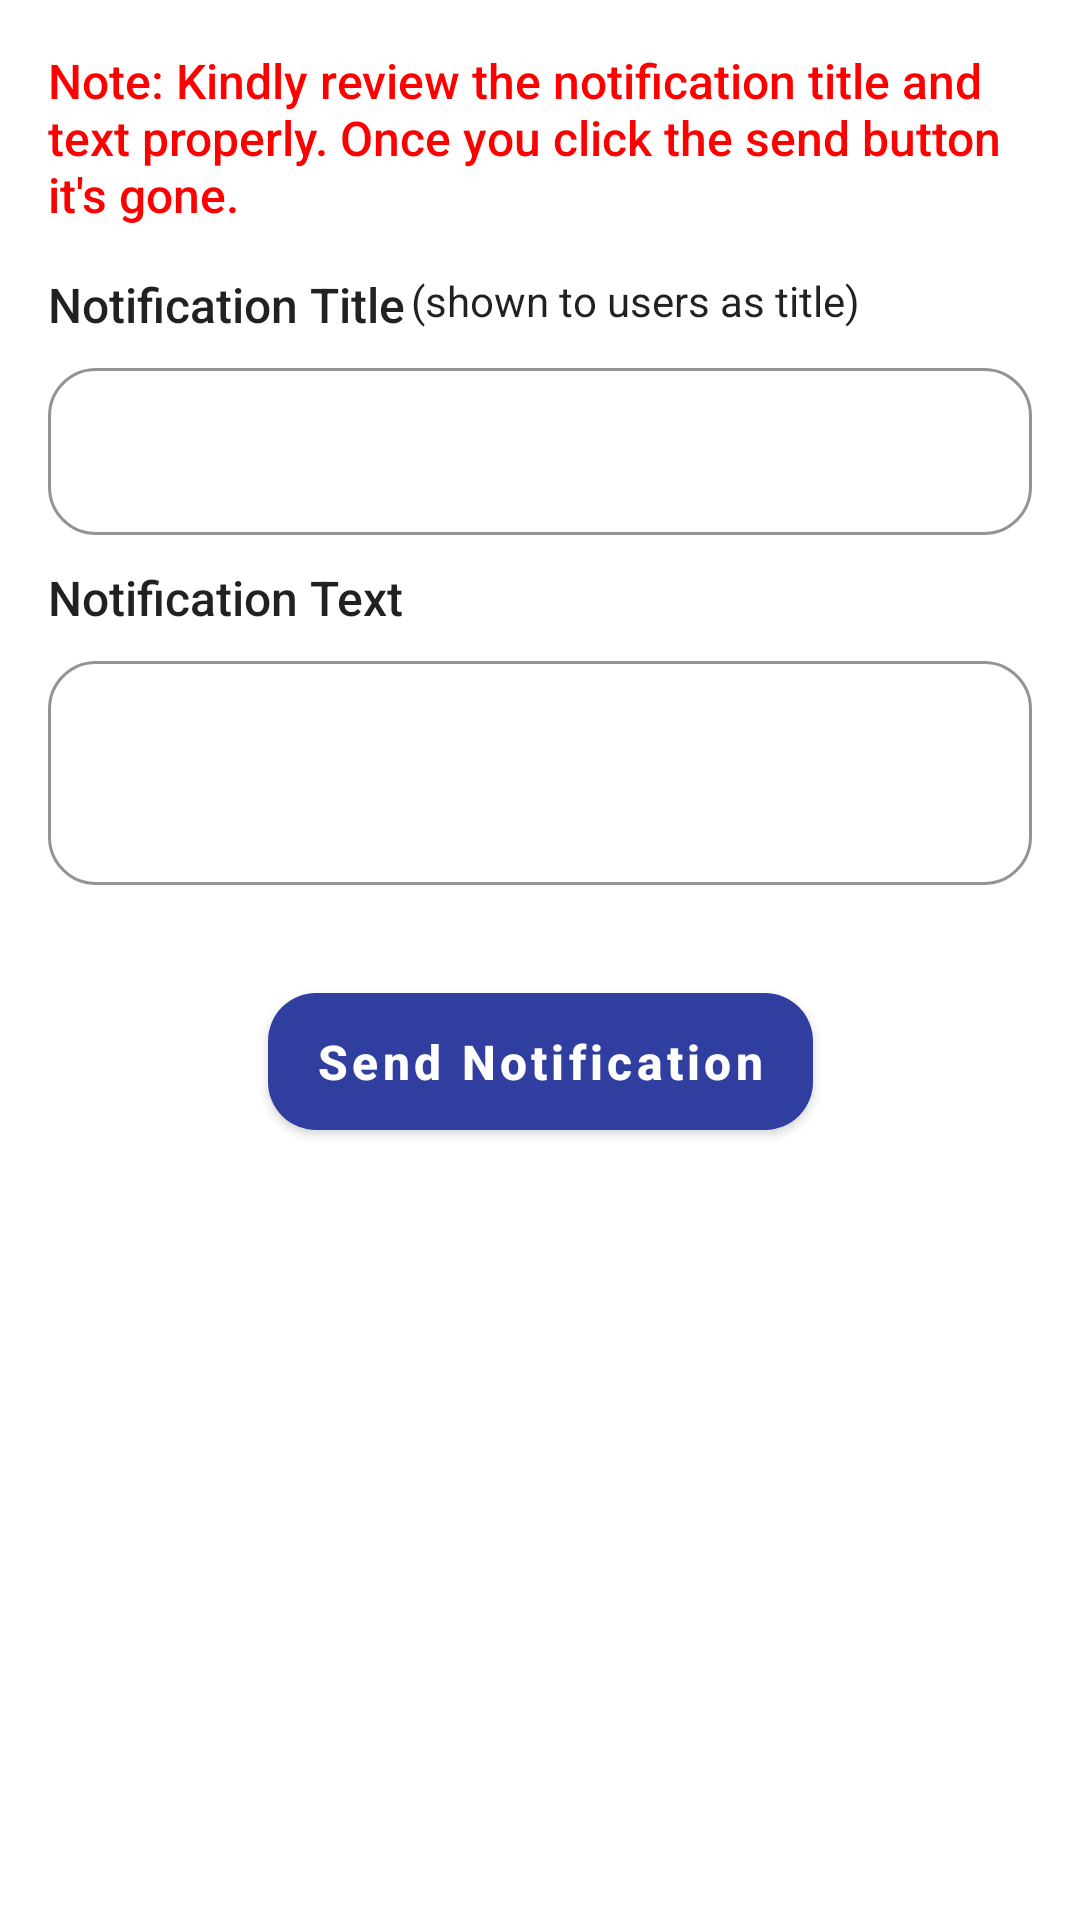

Write the Android layout XML for this screen, with the resource values it uses.
<!-- AndroidManifest.xml: application theme AppTheme -->
<!-- res/layout/activity_notification.xml -->
<?xml version="1.0" encoding="utf-8"?>
<androidx.constraintlayout.widget.ConstraintLayout xmlns:android="http://schemas.android.com/apk/res/android"
    xmlns:app="http://schemas.android.com/apk/res-auto"
    xmlns:tools="http://schemas.android.com/tools"
    android:layout_width="match_parent"
    android:layout_height="match_parent"
    android:padding="16dp"
    tools:context=".NotificationActivity">

    <TextView
        android:id="@+id/txtNote"
        android:layout_width="wrap_content"
        android:layout_height="wrap_content"
        android:textSize="16sp"
        android:textColor="#ff0000"
        android:textAppearance="@style/TextAppearance.AppCompat.Body2"
        android:text="Note: Kindly review the notification title and text properly. Once you click the send button it's gone."
        app:layout_constraintTop_toTopOf="parent"
        app:layout_constraintStart_toStartOf="parent"/>

    <TextView
        android:id="@+id/txtTitle"
        android:layout_width="wrap_content"
        android:layout_height="wrap_content"
        android:textSize="16sp"
        android:layout_marginTop="15dp"
        android:textAppearance="@style/TextAppearance.AppCompat.Body2"
        android:text="Notification Title"
        app:layout_constraintTop_toBottomOf="@id/txtNote"
        app:layout_constraintStart_toStartOf="parent"/>

    <TextView
        android:layout_width="wrap_content"
        android:layout_height="wrap_content"
        android:textAppearance="@style/TextAppearance.AppCompat.Body1"
        android:text="(shown to users as title)"
        android:layout_marginStart="2dp"
        app:layout_constraintTop_toTopOf="@id/txtTitle"
        app:layout_constraintStart_toEndOf="@id/txtTitle"/>

    <com.google.android.material.textfield.TextInputLayout
        android:id="@+id/txtiTitle"
        android:layout_width="match_parent"
        android:layout_height="wrap_content"
        android:layout_marginTop="5dp"
        style="@style/CustomOutlinedBox"
        app:boxCornerRadiusBottomEnd="@dimen/box_cnr_radius"
        app:boxCornerRadiusBottomStart="@dimen/box_cnr_radius"
        app:boxCornerRadiusTopEnd="@dimen/box_cnr_radius"
        app:boxCornerRadiusTopStart="@dimen/box_cnr_radius"
        app:layout_constraintTop_toBottomOf="@id/txtTitle">
        <EditText
            android:id="@+id/edtTitle"
            android:layout_width="match_parent"
            android:layout_height="wrap_content"
            android:maxLines="2"
            android:inputType="textCapSentences|textNoSuggestions|textMultiLine"
            android:maxLength="280" />
    </com.google.android.material.textfield.TextInputLayout>

    <TextView
        android:id="@+id/txtText"
        android:layout_width="wrap_content"
        android:layout_height="wrap_content"
        android:textAppearance="@style/TextAppearance.AppCompat.Body2"
        android:text="Notification Text"
        android:textSize="16sp"
        android:layout_marginTop="10dp"
        app:layout_constraintTop_toBottomOf="@id/txtiTitle"
        app:layout_constraintStart_toStartOf="parent"/>

    <com.google.android.material.textfield.TextInputLayout
        android:id="@+id/txtiText"
        android:layout_width="match_parent"
        android:layout_height="wrap_content"
        android:layout_marginTop="5dp"
        style="@style/CustomOutlinedBox"
        app:boxCornerRadiusBottomEnd="@dimen/box_cnr_radius"
        app:boxCornerRadiusBottomStart="@dimen/box_cnr_radius"
        app:boxCornerRadiusTopEnd="@dimen/box_cnr_radius"
        app:boxCornerRadiusTopStart="@dimen/box_cnr_radius"
        app:layout_constraintTop_toBottomOf="@id/txtText">
        <EditText
            android:id="@+id/edtText"
            android:layout_width="match_parent"
            android:layout_height="wrap_content"
            android:lines="2"
            android:maxLines="2"
            android:gravity="top|left"
            android:inputType="textCapSentences|textNoSuggestions|textMultiLine"
            android:maxLength="280" />
    </com.google.android.material.textfield.TextInputLayout>



    <com.google.android.material.button.MaterialButton
        android:id="@+id/btnSend"
        android:layout_width="wrap_content"
        android:layout_height="wrap_content"
        android:layout_marginTop="30dp"
        app:layout_constraintTop_toBottomOf="@id/txtiText"
        app:layout_constraintStart_toStartOf="parent"
        app:layout_constraintEnd_toEndOf="parent"
        android:textSize="16sp"
        app:cornerRadius="16dp"
        android:paddingTop="@dimen/btn_padding"
        android:paddingBottom="@dimen/btn_padding"
        android:textColor="@android:color/white"
        android:textStyle="bold"
        android:textAllCaps="false"
        android:text="Send Notification"/>


</androidx.constraintlayout.widget.ConstraintLayout>
<!-- resources referenced by this layout -->
<resources>
  <dimen name="box_cnr_radius">16dp</dimen>
  <dimen name="btn_padding">12dp</dimen>
  <style name="CustomOutlinedBox" parent="Widget.MaterialComponents.TextInputLayout.OutlinedBox">
          <item name="boxStrokeColor">#70707A</item>
          <item name="hintTextColor">#70707A</item>
          <item name="android:textColorHint">#70707A</item>
      </style>
  <style name="AppTheme" parent="Theme.MaterialComponents.Light.DarkActionBar">
          
          <item name="colorPrimary">@color/colorPrimary</item>
          <item name="colorPrimaryDark">@color/colorPrimaryDark</item>
          <item name="colorAccent">@color/colorAccent</item>
      </style>
  <color name="colorPrimary">#303F9F</color>
  <color name="colorPrimaryDark">#1A237E</color>
  <color name="colorAccent">#FD0048</color>
</resources>
